The GitHub repository JuanFe202122431/Miniproyecto3 contains a labelled image folder "dataset" with 6 categories: odocoileus hemionus, otospermophilus beecheyi, otospermophilus variegatus, phoca vitulina, sciurus niger, sylvilagus audubonii. Examples follow, each with its label.

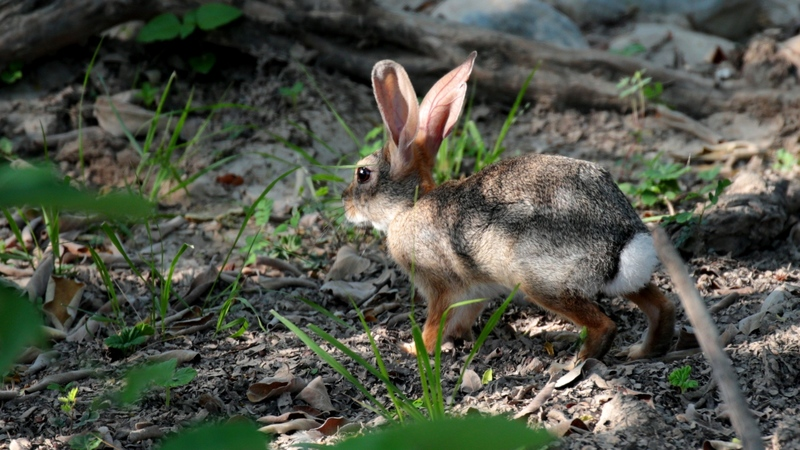
Label: sylvilagus audubonii

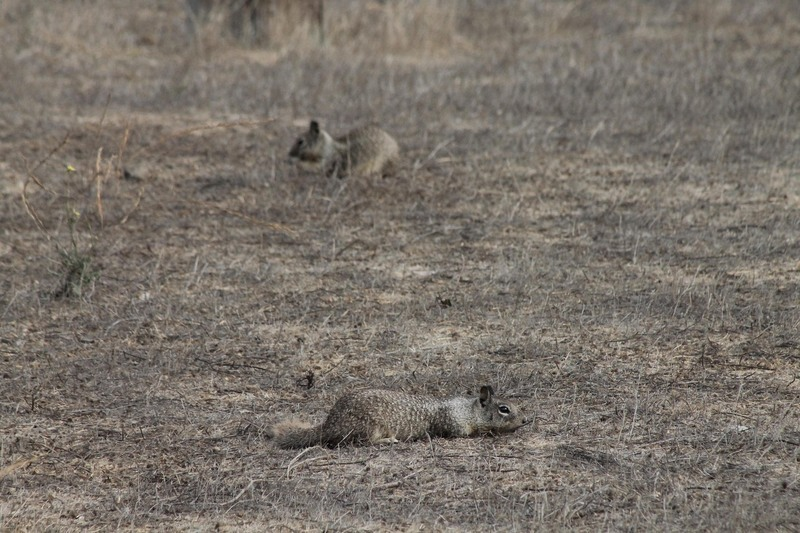
Label: otospermophilus beecheyi

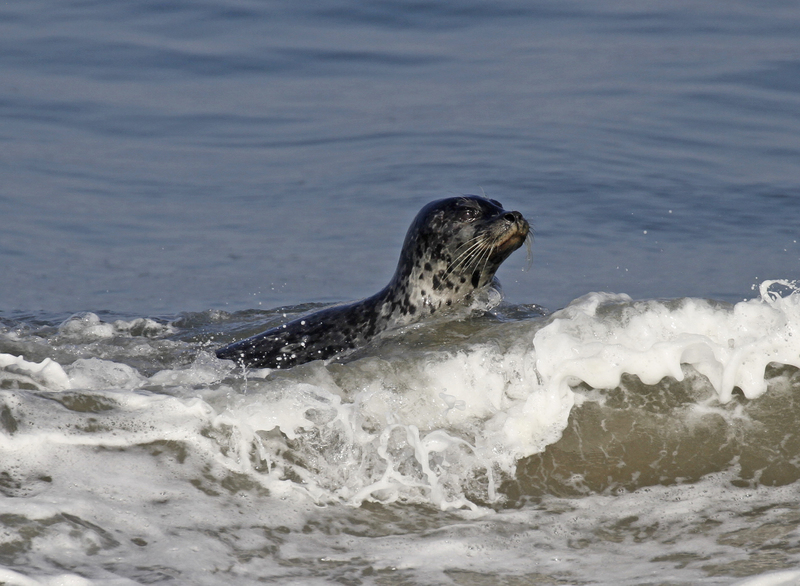
Label: phoca vitulina

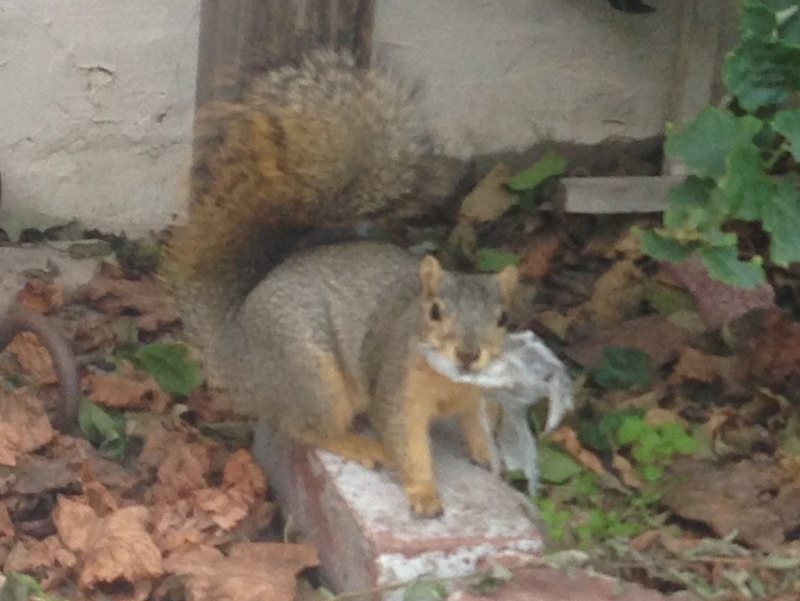
Label: sciurus niger

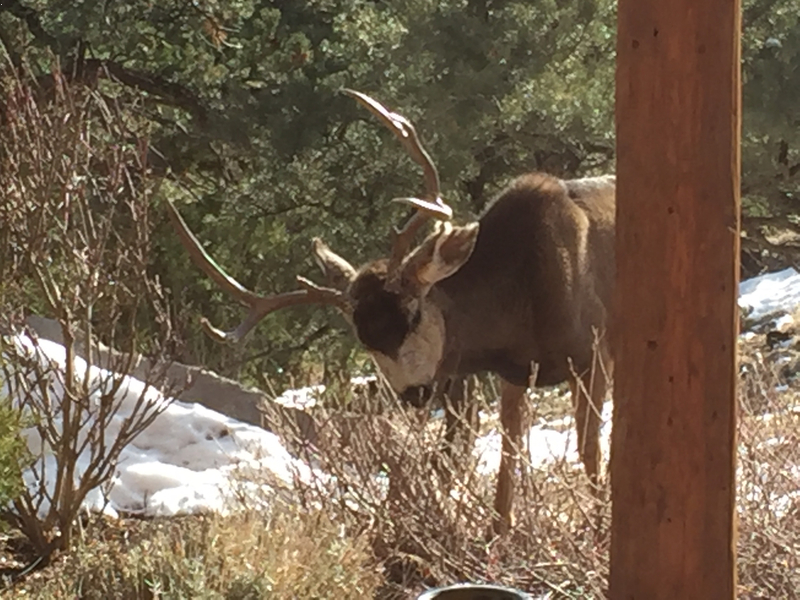
Label: odocoileus hemionus

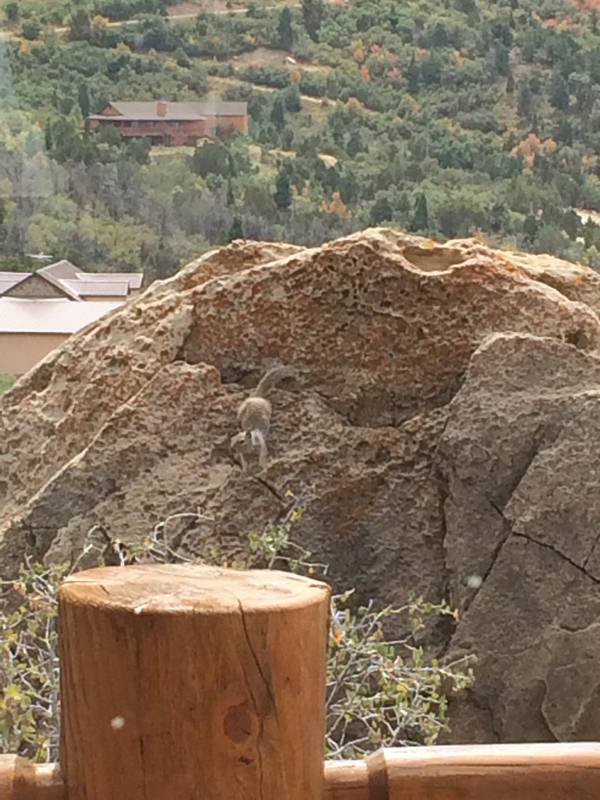
Label: otospermophilus variegatus
